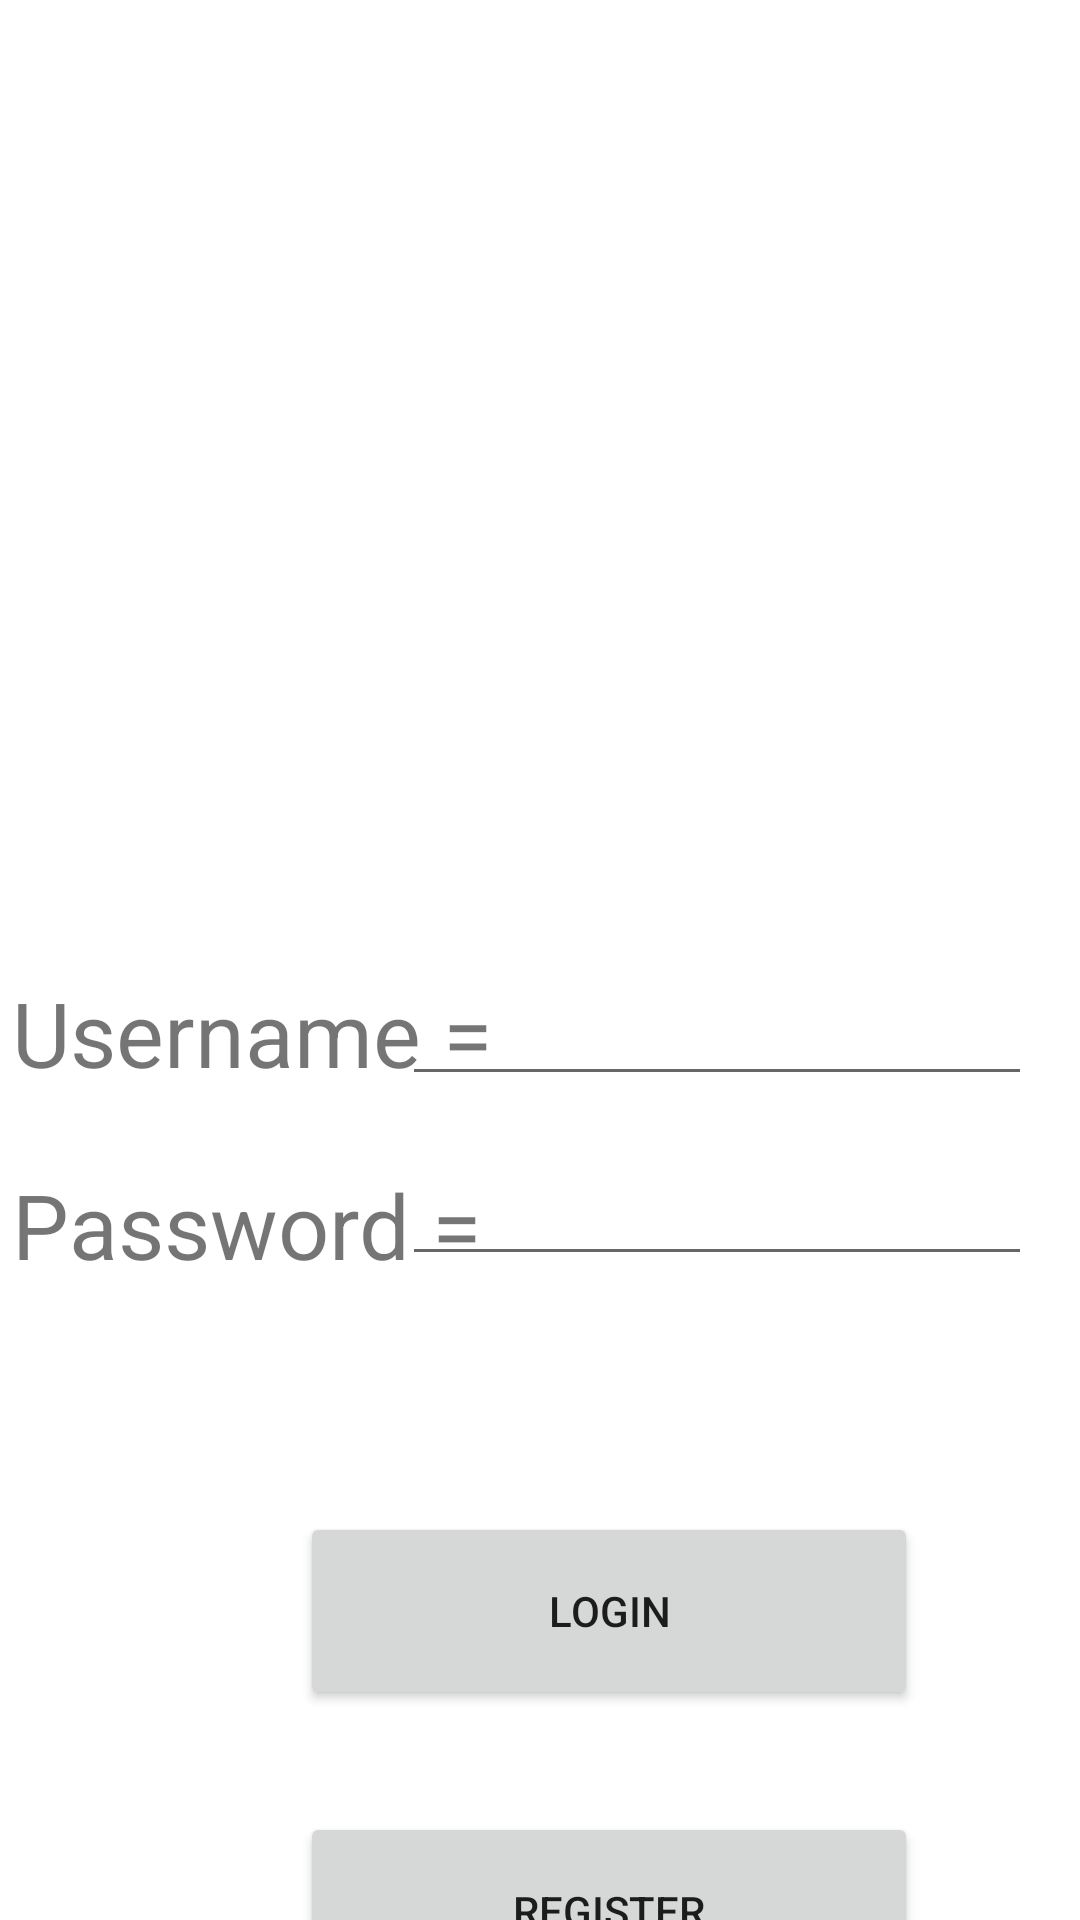

Here is an Android app screen rendered from its layout file. Give the layout XML and the strings, colors and styles it references.
<!-- AndroidManifest.xml: application theme Theme.CoinPouch -->
<!-- res/layout/activity_main.xml -->
<?xml version="1.0" encoding="utf-8"?>
<androidx.constraintlayout.widget.ConstraintLayout xmlns:android="http://schemas.android.com/apk/res/android"
    xmlns:app="http://schemas.android.com/apk/res-auto"
    xmlns:tools="http://schemas.android.com/tools"
    android:layout_width="match_parent"
    android:layout_height="match_parent"
    tools:context=".MainActivity">

    <ImageView
        android:id="@+id/imageView"
        android:layout_width="wrap_content"
        android:layout_height="wrap_content"
        android:layout_marginStart="140dp"
        android:layout_marginTop="148dp"
        app:layout_constraintStart_toStartOf="parent"
        app:layout_constraintTop_toTopOf="parent"
        tools:srcCompat="@tools:sample/avatars" />

    <EditText
        android:id="@+id/txtName"
        android:layout_width="wrap_content"
        android:layout_height="wrap_content"
        android:layout_marginTop="324dp"
        android:layout_marginEnd="16dp"
        android:ems="10"
        android:inputType="textPersonName"
        app:layout_constraintEnd_toEndOf="parent"
        app:layout_constraintTop_toTopOf="parent" />

    <EditText
        android:id="@+id/txtPassword"
        android:layout_width="wrap_content"
        android:layout_height="wrap_content"
        android:layout_marginTop="384dp"
        android:layout_marginEnd="16dp"
        android:ems="10"
        android:inputType="textPersonName"
        app:layout_constraintEnd_toEndOf="parent"
        app:layout_constraintTop_toTopOf="parent" />

    <TextView
        android:id="@+id/username"
        android:layout_width="179dp"
        android:layout_height="41dp"
        android:layout_marginStart="4dp"
        android:layout_marginTop="324dp"
        android:text="Username = "
        android:textSize="30sp"
        app:layout_constraintStart_toStartOf="parent"
        app:layout_constraintTop_toTopOf="parent" />

    <TextView
        android:id="@+id/password"
        android:layout_width="179dp"
        android:layout_height="41dp"
        android:layout_marginStart="4dp"
        android:layout_marginTop="388dp"
        android:text="Password = "
        android:textSize="30sp"
        app:layout_constraintStart_toStartOf="parent"
        app:layout_constraintTop_toTopOf="parent" />

    <Button
        android:id="@+id/btnLogin"
        android:layout_width="206dp"
        android:layout_height="66dp"
        android:layout_marginStart="100dp"
        android:layout_marginTop="504dp"
        android:text="Login"
        app:layout_constraintStart_toStartOf="parent"
        app:layout_constraintTop_toTopOf="parent" />

    <Button
        android:id="@+id/btnRegister"
        android:layout_width="206dp"
        android:layout_height="66dp"
        android:layout_marginStart="100dp"
        android:layout_marginTop="604dp"
        android:text="Register"
        app:layout_constraintStart_toStartOf="parent"
        app:layout_constraintTop_toTopOf="parent" />

    <TextView
        android:id="@+id/txtError"
        android:layout_width="wrap_content"
        android:layout_height="wrap_content"
        android:layout_marginStart="176dp"
        android:layout_marginTop="448dp"
        app:layout_constraintStart_toStartOf="parent"
        app:layout_constraintTop_toTopOf="parent" />
</androidx.constraintlayout.widget.ConstraintLayout>
<!-- resources referenced by this layout -->
<resources>
  <style name="Theme.CoinPouch" parent="Theme.MaterialComponents.DayNight.DarkActionBar">
          
          <item name="colorPrimary">@color/purple_500</item>
          <item name="colorPrimaryVariant">@color/purple_700</item>
          <item name="colorOnPrimary">@color/white</item>
          
          <item name="colorSecondary">@color/teal_200</item>
          <item name="colorSecondaryVariant">@color/teal_700</item>
          <item name="colorOnSecondary">@color/black</item>
          
          <item name="android:statusBarColor" tools:targetApi="l">?attr/colorPrimaryVariant</item>
          
      </style>
  <!-- not gathered from this repository: default colours our renderer supplied (Android Studio template values) -->
  <color name="purple_500">#FF6200EE</color>
  <color name="purple_700">#FF3700B3</color>
  <color name="teal_200">#FF03DAC5</color>
  <color name="teal_700">#FF018786</color>
  <color name="black">#FF000000</color>
  <color name="white">#FFFFFFFF</color>
</resources>
